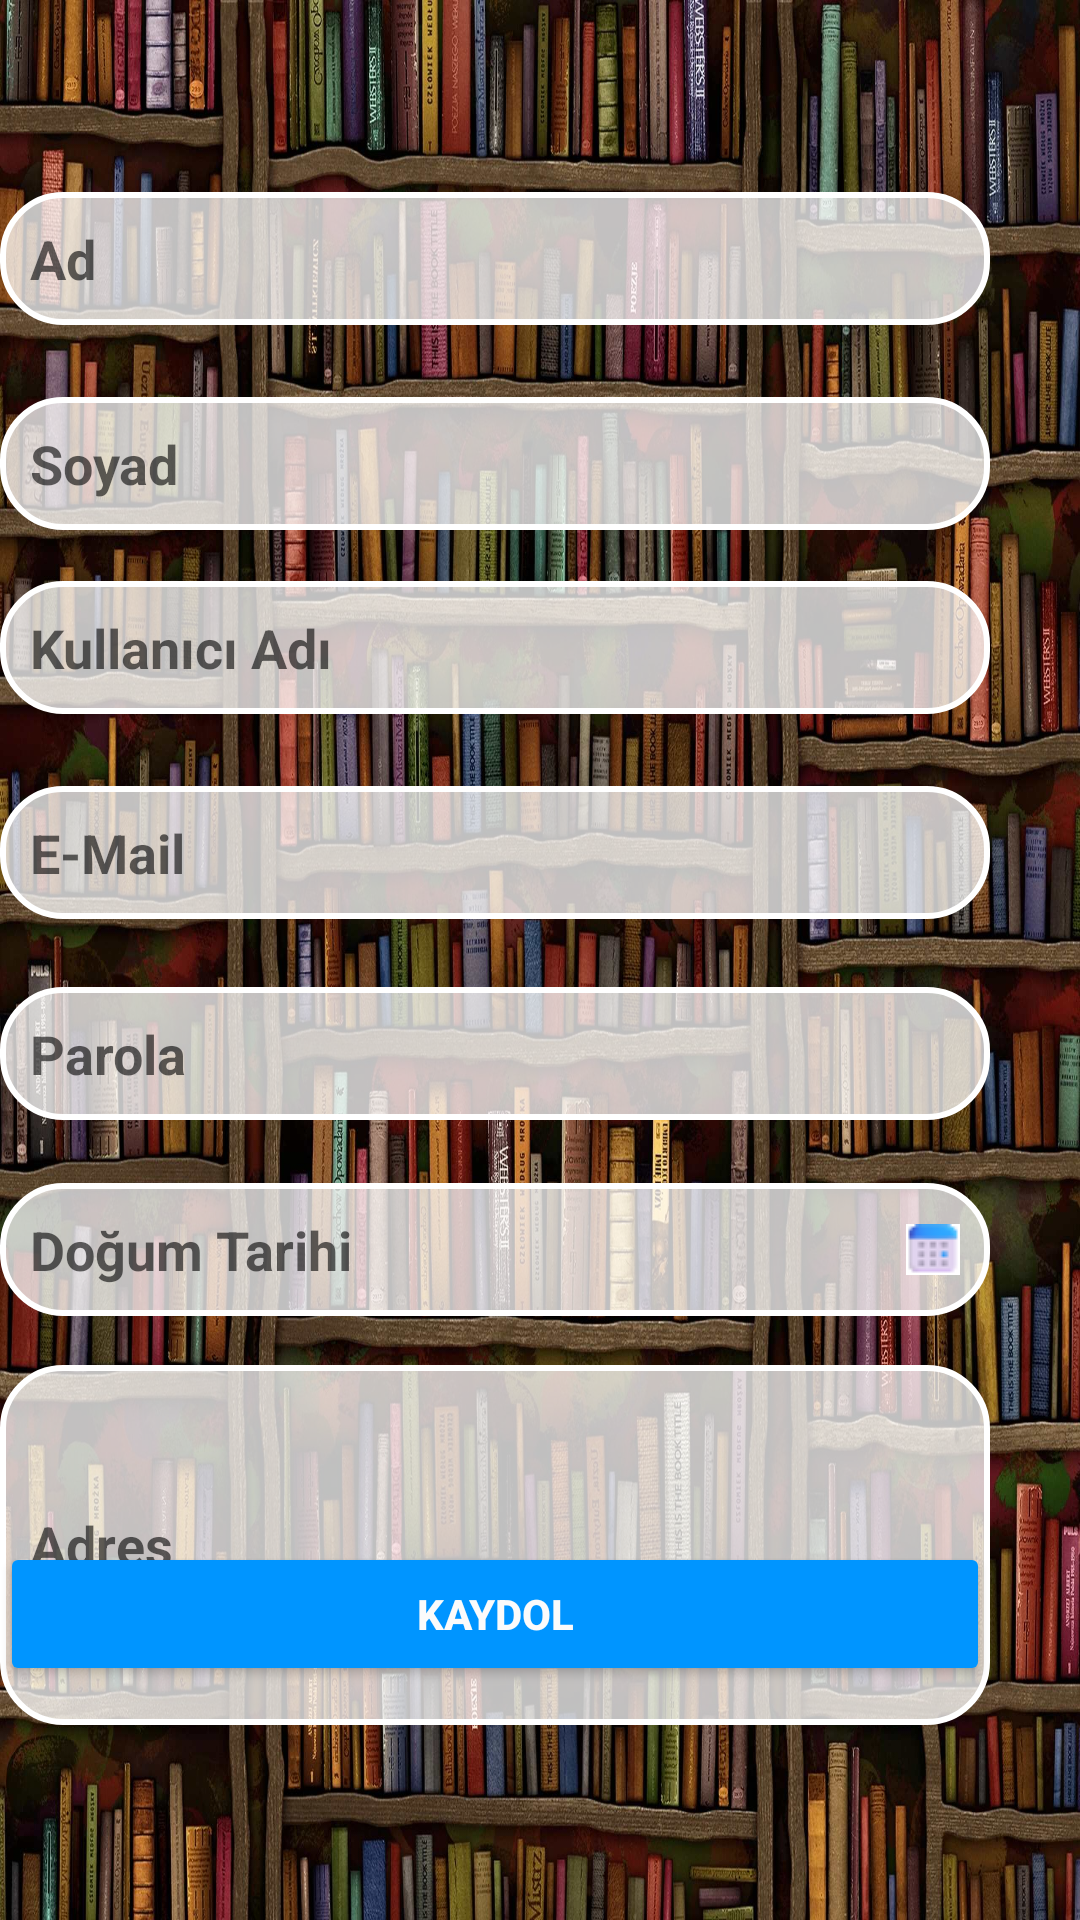

Here is an Android app screen rendered from its layout file. Give the layout XML and the strings, colors and styles it references.
<!-- AndroidManifest.xml: application theme Theme.BookWise -->
<!-- res/layout/register.xml -->
<?xml version="1.0" encoding="utf-8"?>
<RelativeLayout xmlns:android="http://schemas.android.com/apk/res/android"
    xmlns:app="http://schemas.android.com/apk/res-auto"
    xmlns:tools="http://schemas.android.com/tools"
    android:id="@+id/main"
    android:layout_width="match_parent"
    android:layout_height="match_parent"
    android:background="@drawable/library_home"
    tools:context=".register">

    <EditText
        android:id="@+id/eTname"
        android:layout_width="339dp"
        android:layout_height="wrap_content"
        android:layout_alignParentTop="true"
        android:layout_alignParentEnd="true"
        android:layout_marginTop="64dp"
        android:layout_marginEnd="30dp"
        android:layout_marginBottom="12dp"
        android:background="@drawable/edittext_background"
        android:ems="10"
        android:inputType="text"
        android:hint="Ad"
        android:textColor="#000000"
        android:textStyle="bold" />

    <EditText
        android:id="@+id/eTsurname"
        android:layout_width="341dp"
        android:layout_height="wrap_content"
        android:layout_below="@+id/eTname"
        android:layout_alignParentEnd="true"
        android:layout_marginTop="12dp"
        android:layout_marginEnd="30dp"
        android:background="@drawable/edittext_background"
        android:ems="10"
        android:inputType="text"
        android:hint="Soyad"
        android:textColor="#000000"
        android:textStyle="bold" />

    <EditText
        android:id="@+id/eTusername"
        android:layout_width="339dp"
        android:layout_height="wrap_content"
        android:layout_below="@+id/eTsurname"
        android:layout_alignParentEnd="true"
        android:layout_marginTop="17dp"
        android:layout_marginEnd="30dp"
        android:background="@drawable/edittext_background"
        android:ems="10"
        android:inputType="text"
        android:hint="Kullanıcı Adı"
        android:textColor="#000000"
        android:textStyle="bold" />

    <EditText
        android:id="@+id/eTmail"
        android:layout_width="338dp"
        android:layout_height="wrap_content"
        android:layout_alignParentTop="true"
        android:layout_alignParentEnd="true"
        android:layout_marginTop="262dp"
        android:layout_marginEnd="30dp"
        android:background="@drawable/edittext_background"
        android:ems="10"
        android:inputType="text"
        android:hint="E-Mail"
        android:textColor="#000000"
        android:textStyle="bold" />

    <EditText
        android:id="@+id/eTpassword"
        android:layout_width="337dp"
        android:layout_height="wrap_content"
        android:layout_alignParentTop="true"
        android:layout_alignParentEnd="true"
        android:layout_marginTop="329dp"
        android:layout_marginEnd="30dp"
        android:background="@drawable/edittext_background"
        android:ems="10"
        android:inputType="textPassword"
        android:hint="Parola"
        android:textColor="#000000"
        android:textStyle="bold" />

    <EditText
        android:id="@+id/eTbirthdate"
        android:layout_width="334dp"
        android:layout_height="wrap_content"
        android:layout_below="@+id/eTpassword"
        android:layout_alignParentEnd="true"
        android:layout_marginTop="21dp"
        android:layout_marginEnd="30dp"
        android:layout_marginBottom="294dp"
        android:background="@drawable/edittext_background"
        android:drawableEnd="@drawable/ic_calendar"
        android:drawablePadding="12dp"
        android:ems="10"
        android:focusable="false"
        android:hint="Doğum Tarihi"
        android:inputType="none"
        android:textColor="#000000"
        android:textSize="18sp"
        android:textStyle="bold" />

    <EditText
        android:id="@+id/eTaddress"
        android:layout_width="334dp"
        android:layout_height="120dp"
        android:layout_alignParentTop="true"
        android:layout_alignParentEnd="true"
        android:layout_marginTop="455dp"
        android:layout_marginEnd="30dp"
        android:background="@drawable/edittext_background"
        android:ems="10"
        android:hint="Adres"
        android:inputType="text"
        android:textColor="#000000"
        android:textStyle="bold" />

    <Button
        android:id="@+id/btnregister"
        android:layout_width="332dp"
        android:layout_height="wrap_content"
        android:layout_alignParentEnd="true"
        android:layout_alignParentBottom="true"
        android:layout_marginEnd="30dp"
        android:layout_marginBottom="78dp"
        android:backgroundTint="#0095FF"
        android:elevation="6dp"
        android:text="KAYDOL"
        android:textColor="#FBFBFB"
        android:textStyle="bold" />

</RelativeLayout>
<!-- resources referenced by this layout -->
<resources>
  <!-- drawable edittext_background (drawable) -->
  <shape xmlns:android="http://schemas.android.com/apk/res/android"
      android:shape="rectangle">
  
      
      <solid android:color="#BFFFFFFF" /> 
  
      <stroke
          android:width="2dp"
          android:color="#FFFFFFFF" />
  
      <corners android:radius="20dp" />
  
      <padding android:left="10dp" android:right="10dp" android:top="10dp" android:bottom="10dp" />
  </shape>
  <!-- drawable ic_calendar: png bitmap (drawable, 598 bytes) -->
  <!-- drawable library_home: jpg bitmap (drawable, 674553 bytes) -->
  <style name="Theme.BookWise" parent="Base.Theme.BookWise" />
  <style name="Base.Theme.BookWise" parent="Theme.MaterialComponents.DayNight.NoActionBar">
          
          
          <item name="colorPrimary">@android:color/transparent</item> 
          <item name="colorPrimaryVariant">@android:color/transparent</item>
          <item name="colorOnPrimary">@android:color/white</item>
          <item name="android:statusBarColor" tools:targetApi="l">@android:color/transparent</item>
          <item name="android:windowTranslucentStatus">true</item>
  
      </style>
</resources>
